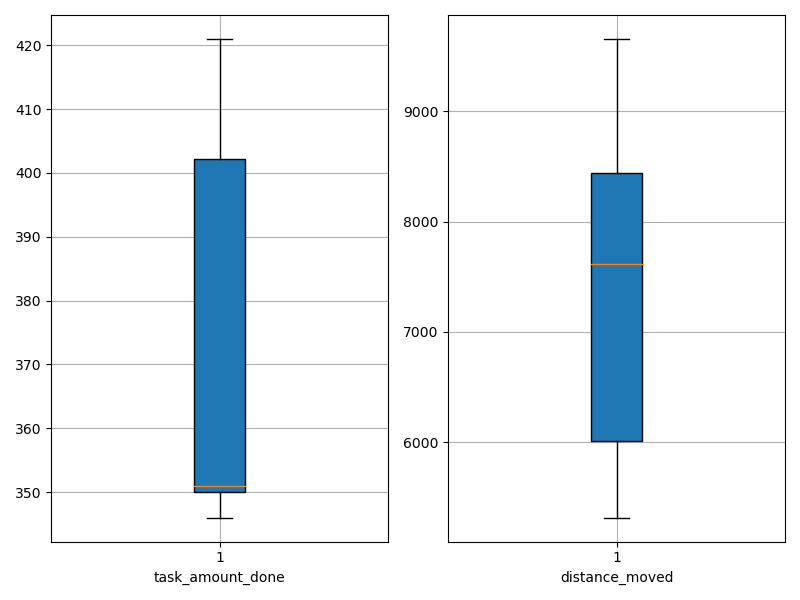

The file beside this chart, header and first rows:
agent_id, task_amount_done, distance_moved
0, 346.0, 7214
1, 350.0, 5844
2, 351.0, 5316
3, 351.0, 8546
4, 350.0, 6513
5, 352.0, 5322
6, 350.0, 9658
7, 421.0, 8112
8, 420.0, 8012
9, 419.0, 9547
